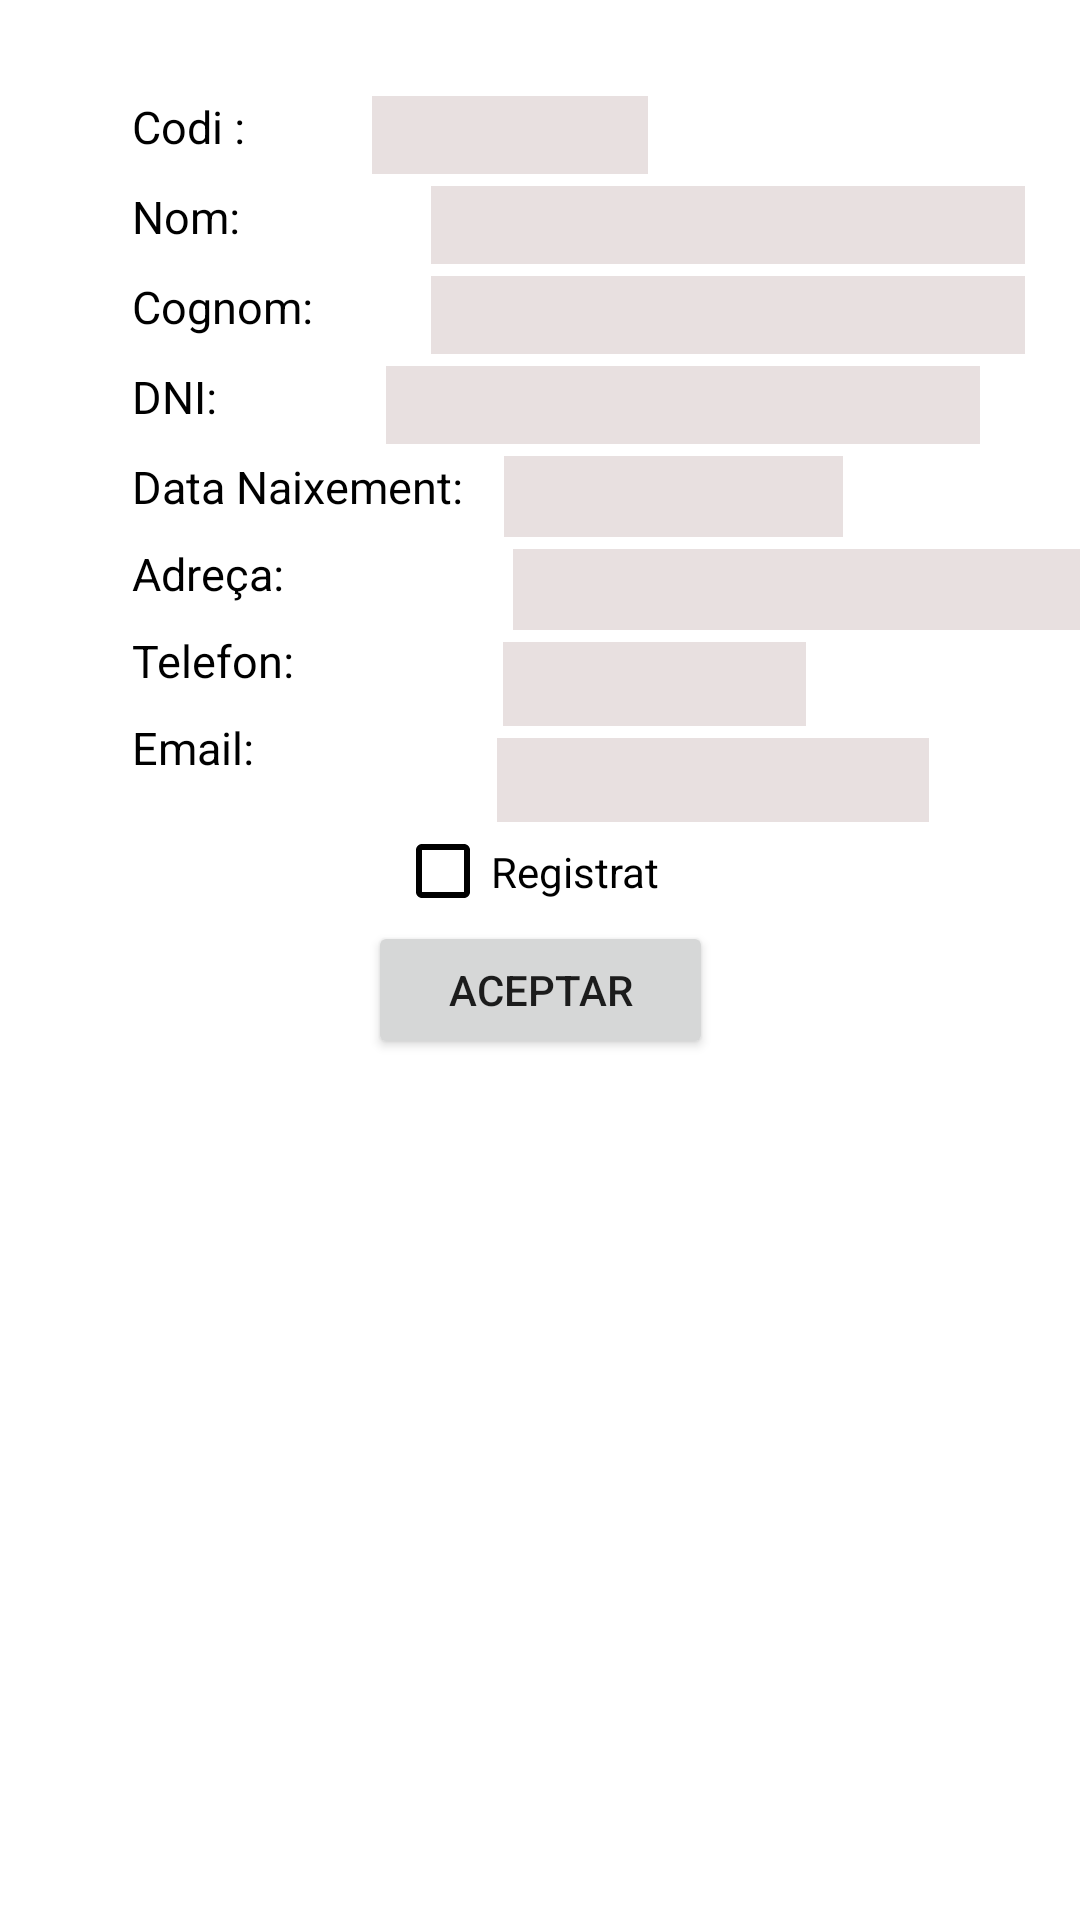

Layout XML and referenced resources for this Android screen:
<!-- AndroidManifest.xml: application theme Theme.ESchoolManagermobil -->
<!-- res/layout/fragment_frag_modi_estudiant_result.xml -->
<?xml version="1.0" encoding="utf-8"?>
<FrameLayout xmlns:android="http://schemas.android.com/apk/res/android"
    xmlns:app="http://schemas.android.com/apk/res-auto"
    xmlns:tools="http://schemas.android.com/tools"
    android:layout_width="match_parent"
    android:layout_height="match_parent"
    tools:context=".modelo.estudiant.FragModiEstudiantResult">

    <androidx.constraintlayout.widget.ConstraintLayout
        android:layout_width="match_parent"
        android:layout_height="match_parent"
        tools:layout_editor_absoluteX="8dp"
        tools:layout_editor_absoluteY="-23dp">


        <TextView
            android:id="@+id/textView"
            android:layout_width="78dp"
            android:layout_height="30dp"
            android:layout_marginStart="44dp"
            android:layout_marginTop="32dp"
            android:text="Codi :"
            android:textColor="@color/black"
            android:textSize="15dp"
            app:layout_constraintStart_toStartOf="parent"
            app:layout_constraintTop_toTopOf="parent" />

        <TextView
            android:id="@+id/textView2"
            android:layout_width="78dp"
            android:layout_height="30dp"
            android:layout_marginStart="44dp"
            android:text="Cognom:"
            android:textColor="@color/black"
            android:textSize="15dp"
            app:layout_constraintStart_toStartOf="parent"
            app:layout_constraintTop_toBottomOf="@+id/textView1" />

        <TextView
            android:id="@+id/textView3"
            android:layout_width="78dp"
            android:layout_height="30dp"
            android:layout_marginStart="44dp"
            android:text="DNI:"
            android:textColor="@color/black"
            android:textSize="15dp"
            app:layout_constraintStart_toStartOf="parent"
            app:layout_constraintTop_toBottomOf="@+id/textView2" />

        <TextView
            android:id="@+id/textView4"
            android:layout_width="119dp"
            android:layout_height="29dp"
            android:layout_marginStart="44dp"
            android:text="Data Naixement:"
            android:textColor="@color/black"
            android:textSize="15dp"
            app:layout_constraintStart_toStartOf="parent"
            app:layout_constraintTop_toBottomOf="@+id/textView3" />

        <TextView
            android:id="@+id/textView5"
            android:layout_width="119dp"
            android:layout_height="29dp"
            android:layout_marginStart="44dp"
            android:text="Adreça:"
            android:textColor="@color/black"
            android:textSize="15dp"
            app:layout_constraintStart_toStartOf="parent"
            app:layout_constraintTop_toBottomOf="@+id/textView4" />

        <TextView
            android:id="@+id/textView6"
            android:layout_width="117dp"
            android:layout_height="29dp"
            android:layout_marginStart="44dp"
            android:text="Telefon:"
            android:textColor="@color/black"
            android:textSize="15dp"
            app:layout_constraintStart_toStartOf="parent"
            app:layout_constraintTop_toBottomOf="@+id/textView5" />

        <TextView
            android:id="@+id/textView7"
            android:layout_width="116dp"
            android:layout_height="30dp"
            android:layout_marginStart="44dp"
            android:text="Email:"
            android:textColor="@color/black"
            android:textSize="15dp"
            app:layout_constraintStart_toStartOf="parent"
            app:layout_constraintTop_toBottomOf="@+id/textView6" />

        <EditText
            android:id="@+id/editTextModiEstudiantCodi"
            android:layout_width="92dp"
            android:layout_height="26dp"
            android:layout_marginTop="32dp"
            android:layout_marginEnd="144dp"
            android:background="#E8E0E0"
            android:ems="10"
            android:inputType="number"
            android:textColor="@color/black"
            android:textSize="15dp"
            app:layout_constraintEnd_toEndOf="parent"
            app:layout_constraintHorizontal_bias="0.924"
            app:layout_constraintStart_toEndOf="@+id/textView"
            app:layout_constraintTop_toTopOf="parent" />

        <EditText
            android:id="@+id/editTextModiEstudiantNom"
            android:layout_width="198dp"
            android:layout_height="26dp"
            android:layout_marginTop="4dp"
            android:background="#E8E0E0"
            android:ems="10"
            android:inputType="text"
            android:textColor="@color/black"
            android:textSize="15dp"
            app:layout_constraintEnd_toEndOf="parent"
            app:layout_constraintHorizontal_bias="0.538"
            app:layout_constraintStart_toEndOf="@+id/textView1"
            app:layout_constraintTop_toBottomOf="@+id/editTextModiEstudiantCodi" />

        <TextView
            android:id="@+id/textView1"
            android:layout_width="78dp"
            android:layout_height="30dp"
            android:layout_marginStart="44dp"
            android:text="Nom:"
            android:textColor="@color/black"
            android:textSize="15dp"
            app:layout_constraintStart_toStartOf="parent"
            app:layout_constraintTop_toBottomOf="@+id/textView" />

        <EditText
            android:id="@+id/editTextModiEstudiantCognom"
            android:layout_width="198dp"
            android:layout_height="26dp"
            android:layout_marginTop="4dp"
            android:background="#E8E0E0"
            android:ems="10"
            android:inputType="text"
            android:textColor="@color/black"
            android:textSize="15dp"
            app:layout_constraintEnd_toEndOf="parent"
            app:layout_constraintHorizontal_bias="0.538"
            app:layout_constraintStart_toEndOf="@+id/textView2"
            app:layout_constraintTop_toBottomOf="@+id/editTextModiEstudiantNom" />


        <EditText
            android:id="@+id/editTextModiEstudiantDni"
            android:layout_width="198dp"
            android:layout_height="26dp"
            android:layout_marginTop="4dp"
            android:layout_marginEnd="32dp"
            android:background="#E8E0E0"
            android:ems="10"
            android:inputType="text"
            android:textColor="@color/black"
            android:textSize="15dp"
            app:layout_constraintEnd_toEndOf="parent"
            app:layout_constraintHorizontal_bias="0.83"
            app:layout_constraintStart_toEndOf="@+id/textView3"
            app:layout_constraintTop_toBottomOf="@+id/editTextModiEstudiantCognom" />

        <EditText
            android:id="@+id/editTextModiEstudiantDataNa"
            android:layout_width="113dp"
            android:layout_height="27dp"
            android:layout_marginTop="4dp"
            android:background="#E8E0E0"
            android:ems="10"
            android:inputType="date"
            android:textColor="@color/black"
            android:textSize="15dp"
            app:layout_constraintEnd_toEndOf="parent"
            app:layout_constraintHorizontal_bias="0.059"
            app:layout_constraintStart_toEndOf="@+id/textView4"
            app:layout_constraintTop_toBottomOf="@+id/editTextModiEstudiantDni" />

        <EditText
            android:id="@+id/editTextModiEstudiantAdreca"
            android:layout_width="223dp"
            android:layout_height="27dp"
            android:layout_marginStart="8dp"
            android:layout_marginTop="4dp"
            android:background="#E8E0E0"
            android:ems="10"
            android:inputType="text"
            android:textColor="@color/black"
            android:textSize="15dp"
            app:layout_constraintStart_toEndOf="@+id/textView5"
            app:layout_constraintTop_toBottomOf="@+id/editTextModiEstudiantDataNa" />

        <EditText
            android:id="@+id/editTextModiEstudiantTelefon"
            android:layout_width="101dp"
            android:layout_height="28dp"
            android:layout_marginTop="4dp"
            android:background="#E8E0E0"
            android:ems="10"
            android:inputType="number"
            android:textColor="@color/black"
            android:textSize="15dp"
            app:layout_constraintEnd_toEndOf="parent"
            app:layout_constraintHorizontal_bias="0.067"
            app:layout_constraintStart_toEndOf="@+id/textView6"
            app:layout_constraintTop_toBottomOf="@+id/editTextModiEstudiantAdreca" />

        <EditText
            android:id="@+id/editTextModiEstudiantEmail"
            android:layout_width="144dp"
            android:layout_height="28dp"
            android:layout_marginTop="4dp"
            android:background="#E8E0E0"
            android:ems="10"
            android:inputType="textEmailAddress"
            android:textColor="@color/black"
            android:textSize="15dp"
            app:layout_constraintEnd_toEndOf="parent"
            app:layout_constraintHorizontal_bias="0.102"
            app:layout_constraintStart_toEndOf="@+id/textView7"
            app:layout_constraintTop_toBottomOf="@+id/editTextModiEstudiantTelefon" />

        <ImageButton
            android:id="@+id/imageButtonDateModiEstudiant"
            android:layout_width="wrap_content"
            android:layout_height="wrap_content"
            android:layout_marginTop="4dp"
            android:background="@color/white"
            android:drawableTint="@color/white"
            android:src="@drawable/ic_baseline_calendar_month_24"
            app:layout_constraintEnd_toEndOf="parent"
            app:layout_constraintHorizontal_bias="0.067"
            app:layout_constraintStart_toEndOf="@+id/editTextModiEstudiantDataNa"
            app:layout_constraintTop_toBottomOf="@+id/editTextModiEstudiantDni" />

        <Button
            android:id="@+id/buttonModiEstudiantAceptar"
            android:layout_width="115dp"
            android:layout_height="46dp"
            android:gravity="center"
            android:text="Aceptar"
            app:layout_constraintEnd_toEndOf="parent"
            app:layout_constraintStart_toStartOf="parent"
            app:layout_constraintTop_toBottomOf="@+id/checkBoxRegistrat" />

        <DatePicker
            android:id="@+id/dataPickerModiEstudiant"
            android:layout_width="350dp"
            android:layout_height="450dp"
            android:background="@color/black"
            android:backgroundTint="#D6D6D6"
            android:calendarTextColor="@color/black"
            android:headerBackground="@color/purple_500"
            android:visibility="gone"
            app:layout_constraintEnd_toEndOf="parent"
            app:layout_constraintHorizontal_bias="0.737"
            app:layout_constraintStart_toStartOf="parent" />

        <CheckBox
            android:id="@+id/checkBoxRegistrat"
            android:layout_width="97dp"
            android:layout_height="33dp"
            android:buttonTint="@color/black"
            android:text="Registrat"
            android:textColor="@color/black"
            app:layout_constraintEnd_toEndOf="parent"
            app:layout_constraintStart_toStartOf="parent"
            app:layout_constraintTop_toBottomOf="@+id/editTextModiEstudiantEmail" />


    </androidx.constraintlayout.widget.ConstraintLayout>

</FrameLayout>
<!-- resources referenced by this layout -->
<resources>
  <style name="Theme.ESchoolManagermobil" parent="Theme.MaterialComponents.DayNight.DarkActionBar">
          
          <item name="colorPrimary">@color/purple_500</item>
          <item name="colorPrimaryVariant">@color/purple_700</item>
          <item name="colorOnPrimary">@color/white</item>
          
          <item name="colorSecondary">@color/teal_200</item>
          <item name="colorSecondaryVariant">@color/teal_700</item>
          <item name="colorOnSecondary">@color/black</item>
          
          <item name="android:statusBarColor">?attr/colorPrimaryVariant</item>
          
      </style>
  <!-- not gathered from this repository: default colours our renderer supplied (Android Studio template values) -->
  <color name="purple_500">#FF6200EE</color>
  <color name="purple_700">#FF3700B3</color>
  <color name="teal_200">#FF03DAC5</color>
  <color name="teal_700">#FF018786</color>
  <color name="black">#FF000000</color>
  <color name="white">#FFFFFFFF</color>
</resources>
